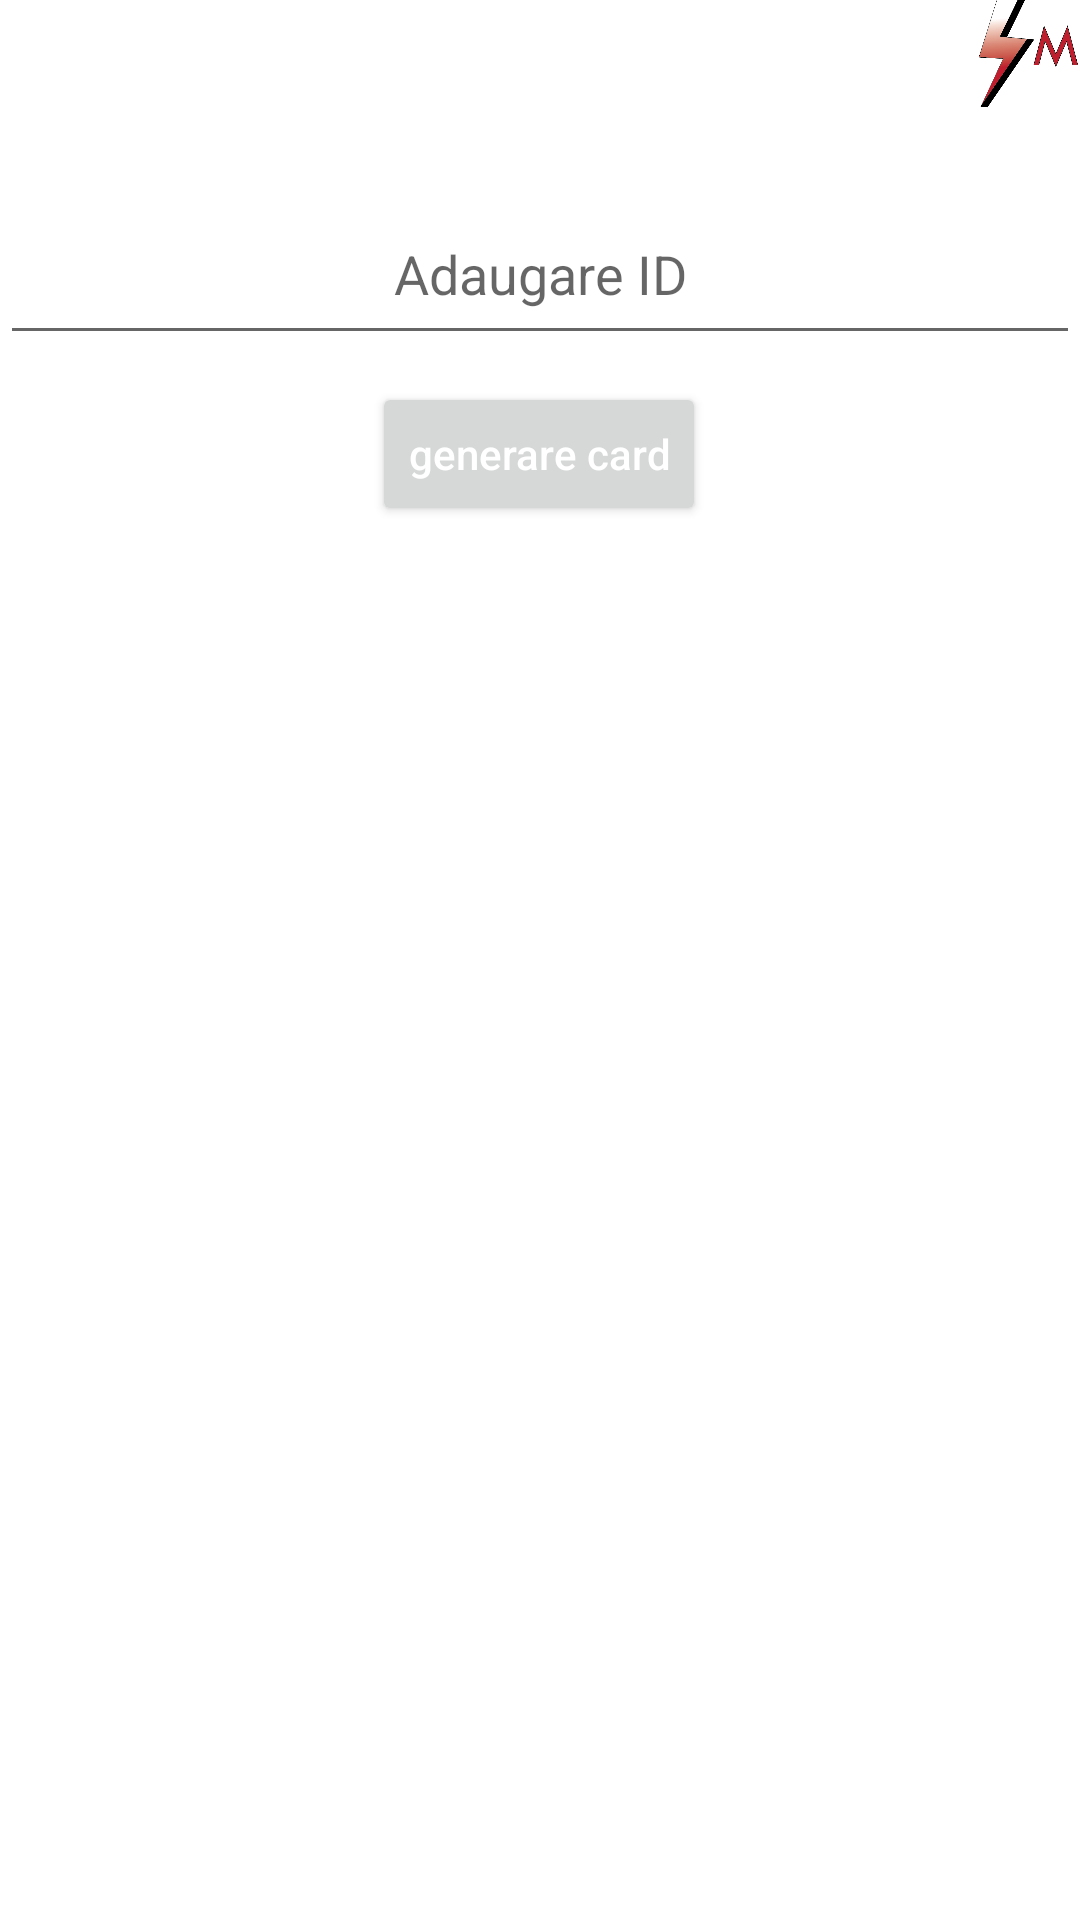

Here is an Android app screen rendered from its layout file. Give the layout XML and the strings, colors and styles it references.
<!-- AndroidManifest.xml: application theme Theme.LicentaBuna -->
<!-- res/layout/activity_creare_card.xml -->
<?xml version="1.0" encoding="utf-8"?>
<androidx.constraintlayout.widget.ConstraintLayout xmlns:android="http://schemas.android.com/apk/res/android"
    xmlns:app="http://schemas.android.com/apk/res-auto"
    xmlns:tools="http://schemas.android.com/tools"
    android:layout_width="match_parent"
    android:layout_height="match_parent"
    tools:context=".creare_card">





    <Button
        android:id="@+id/generareCard"
        android:layout_width="wrap_content"
        android:layout_height="wrap_content"
        android:hint="adaugare id"
        android:inputType="text"
        android:text="generare card"
        android:textColor="#fff"
        app:layout_constraintBottom_toBottomOf="parent"
        app:layout_constraintEnd_toEndOf="parent"
        app:layout_constraintHorizontal_bias="0.498"
        app:layout_constraintStart_toStartOf="parent"
        app:layout_constraintTop_toTopOf="parent"
        app:layout_constraintVertical_bias="0.215" />

    <EditText
        android:id="@+id/inputID"
        android:layout_width="match_parent"
        android:layout_height="wrap_content"
        android:layout_marginTop="64dp"
        android:hint="Adaugare ID"
        android:padding="15dp"
        android:textAlignment="center"
        android:textColor="#000000"
        app:layout_constraintEnd_toEndOf="parent"
        app:layout_constraintStart_toStartOf="parent"
        app:layout_constraintTop_toTopOf="parent" />
    <ImageView
        android:id="@+id/imagView_card"
        android:layout_width="0dp"
        android:layout_height="0dp"
        android:adjustViewBounds="true"
        android:scaleType="fitCenter"
        app:layout_constraintBottom_toBottomOf="parent"
        app:layout_constraintEnd_toEndOf="parent"
        app:layout_constraintStart_toStartOf="parent"
        app:layout_constraintTop_toBottomOf="@+id/generareCard"
        tools:ignore="MissingConstraints" />

    <ImageView
        android:id="@+id/imageView2"
        android:layout_width="180dp"
        android:layout_height="129dp"
        android:layout_marginStart="-375dp"
        android:layout_marginEnd="410dp"
        android:layout_marginBottom="18dp"
        app:layout_constraintBottom_toTopOf="@+id/inputID"
        app:layout_constraintEnd_toEndOf="parent"
        app:layout_constraintStart_toEndOf="@+id/inputID"
        app:layout_constraintTop_toTopOf="parent"
        app:layout_constraintVertical_bias="0.481"
        app:srcCompat="@drawable/logo" />


</androidx.constraintlayout.widget.ConstraintLayout>
<!-- resources referenced by this layout -->
<resources>
  <!-- drawable logo: png bitmap (drawable, 54919 bytes) -->
  <style name="Theme.LicentaBuna" parent="Theme.MaterialComponents.DayNight.DarkActionBar">
          
          <item name="colorPrimary">@color/purple_500</item>
          <item name="colorPrimaryVariant">@color/purple_700</item>
          <item name="colorOnPrimary">@color/white</item>
          
          <item name="colorSecondary">@color/teal_200</item>
          <item name="colorSecondaryVariant">@color/teal_700</item>
          <item name="colorOnSecondary">@color/black</item>
          
          <item name="android:statusBarColor" tools:targetApi="l">?attr/colorPrimaryVariant</item>
          
      </style>
  <color name="purple_500">#FF6200EE</color>
  <color name="purple_700">#FF3700B3</color>
  <color name="white">#FFFFFFFF</color>
  <color name="teal_200">#FF03DAC5</color>
  <color name="teal_700">#FF018786</color>
  <color name="black">#FF000000</color>
</resources>
